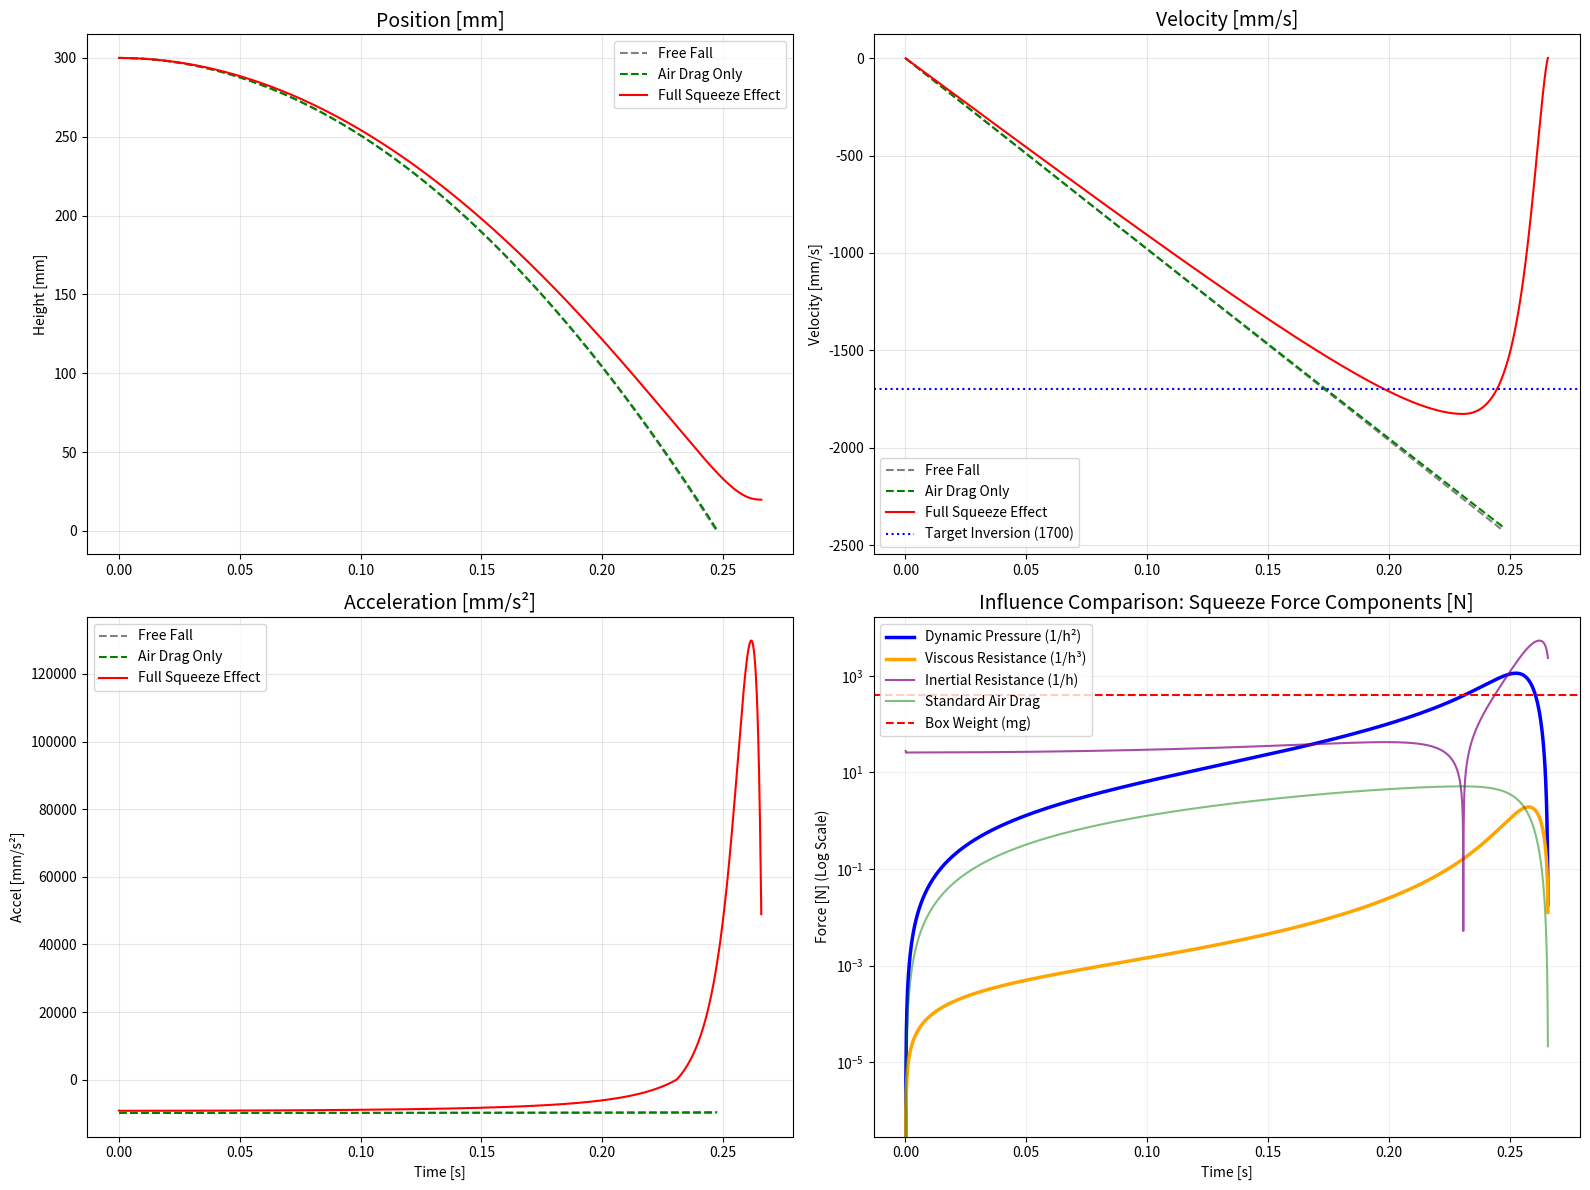

The script that saved this image: (Note: this script raises an exception after producing the figure.)
import numpy as np
import matplotlib.pyplot as plt

# 1. 환경 설정 및 상수 (mm, tonne, s)
L, W = 2000.0, 1200.0           # mm
A = L * W                       # 면적 (mm^2)
P = 2 * (L + W)                 # 둘레 (mm)
mass = 0.04                     # tonne (40kg)
h0 = 300.0                      # mm
rho = 1.225e-12                 # tonne/mm^3
mu = 1.81e-11                   # tonne/(mm*s)
Cd = 1.05                       
g = 9810.0                      # mm/s^2
dt = 0.0001                     # s

def simulate_all_cases():
    # 데이터 저장 구조
    results = []
    modes = [0, 1, 2] # 0: 자유낙하, 1: 공기저항만, 2: 전체 효과
    
    for mode in modes:
        t, z, v, a = 0.0, h0, 0.0, -g
        res = {'t': [], 'z': [], 'v': [], 'a': [], 
               'f_drag': [], 'f_escape': [], 'f_visc': [], 'f_inert': []}
        
        while z > 0.5:
            h = max(z, 0.5)
            f_drag = 0.5 * rho * Cd * A * v**2 if mode >= 1 else 0.0
            
            f_escape, f_visc, f_inert = 0.0, 0.0, 0.0
            if mode == 2:
                # 동압 저항 (1/h^2) - 탈출 속도 기반
                v_out = (A * abs(v)) / (P * h)
                f_escape = 0.5 * rho * (v_out**2) * A * 2.5
                # 점성 저항 (1/h^3)
                f_visc = (mu * L * W**3 / h**3) * 0.42 * abs(v)
                # 관성 저항 (1/h)
                f_inert = (rho * L * W**3 / h) * 0.2 * abs(a)
            
            f_total = f_drag + f_escape + f_visc + f_inert
            a_new = (-mass * g + f_total) / mass
            
            v += a_new * dt
            z += v * dt
            t += dt
            a = a_new
            
            res['t'].append(t); res['z'].append(z); res['v'].append(v); res['a'].append(a)
            res['f_drag'].append(f_drag); res['f_escape'].append(f_escape)
            res['f_visc'].append(f_visc); res['f_inert'].append(f_inert)
            
            if v > 0 or t > 0.5: break
        results.append(res)
    return results

# 시뮬레이션 실행
case_data = simulate_all_cases()
full_case = case_data[2] # 모든 효과가 포함된 케이스

# 2. 그래프 시각화
fig, axes = plt.subplots(2, 2, figsize=(16, 12))

labels = ['Free Fall', 'Air Drag Only', 'Full Squeeze Effect']
colors = ['gray', 'green', 'red']
styles = ['--', '--', '-']

# (1) 변위 비교
for i, data in enumerate(case_data):
    axes[0, 0].plot(data['t'], data['z'], color=colors[i], linestyle=styles[i], label=labels[i])
axes[0, 0].set_title('Position [mm]', fontsize=14)
axes[0, 0].set_ylabel('Height [mm]')
axes[0, 0].legend(); axes[0, 0].grid(True, alpha=0.3)

# (2) 속도 비교
for i, data in enumerate(case_data):
    axes[0, 1].plot(data['t'], data['v'], color=colors[i], linestyle=styles[i], label=labels[i])
axes[0, 1].axhline(-1700, color='blue', linestyle=':', label='Target Inversion (1700)')
axes[0, 1].set_title('Velocity [mm/s]', fontsize=14)
axes[0, 1].set_ylabel('Velocity [mm/s]')
axes[0, 1].legend(); axes[0, 1].grid(True, alpha=0.3)

# (3) 가속도 비교
for i, data in enumerate(case_data):
    axes[1, 0].plot(data['t'], data['a'], color=colors[i], linestyle=styles[i], label=labels[i])
axes[1, 0].set_title('Acceleration [mm/s²]', fontsize=14)
axes[1, 0].set_ylabel('Accel [mm/s²]')
axes[1, 0].set_xlabel('Time [s]')
axes[1, 0].legend(); axes[1, 0].grid(True, alpha=0.3)

# (4) 저항 요소별 영향력 비교 (Log Scale)
ax_f = axes[1, 1]
ax_f.semilogy(full_case['t'], full_case['f_escape'], 'blue', label='Dynamic Pressure (1/h²)', linewidth=2.5)
ax_f.semilogy(full_case['t'], full_case['f_visc'], 'orange', label='Viscous Resistance (1/h³)', linewidth=2.5)
ax_f.semilogy(full_case['t'], full_case['f_inert'], 'purple', label='Inertial Resistance (1/h)', alpha=0.7)
ax_f.semilogy(full_case['t'], full_case['f_drag'], 'green', label='Standard Air Drag', alpha=0.5)
ax_f.axhline(mass*g, color='red', linestyle='--', label='Box Weight (mg)')

ax_f.set_title('Influence Comparison: Squeeze Force Components [N]', fontsize=14)
ax_f.set_ylabel('Force [N] (Log Scale)')
ax_f.set_xlabel('Time [s]')
ax_f.legend(loc='upper left'); ax_f.grid(True, which='both', alpha=0.2)

plt.tight_layout()
plt.show()






import numpy as np
import matplotlib.pyplot as plt

# --- mm-tonne-s 단위계 ---
L, W = 2000.0, 1200.0
A = L * W
P = 2 * (L + W)
mass = 0.04
h0 = 300.0
rho = 1.225e-12
mu = 1.81e-11
g = 9810.0
dt = 0.0001
z_contact = 0.5  # 물리적 충돌로 간주하는 높이 (0.5mm)

def simulate_to_impact(mode):
    t, z, v, a = 0.0, h0, 0.0, -g
    res = {'t': [t], 'z': [z], 'v': [v], 'a': [a], 'f_res': [0.0]}
    
    while z > z_contact:
        h = max(z, z_contact) # Singularity 방지
        f_drag = 0.5 * rho * 1.05 * A * v**2 if mode >= 1 else 0.0
        
        f_sq = 0.0
        if mode == 2:
            f_esc = 0.5 * rho * ((A * abs(v)) / (P * h))**2 * A * 2.5
            f_vis = (mu * L * W**3 / h**3) * 0.42 * abs(v)
            f_ine = (rho * L * W**3 / h) * 0.2 * abs(a)
            f_sq = f_esc + f_vis + f_ine
            
        f_total = f_drag + f_sq
        a_new = (-mass * g + f_total) / mass
        
        v += a_new * dt
        z += v * dt
        t += dt
        a = a_new
        
        res['t'].append(t); res['z'].append(z); res['v'].append(v); res['a'].append(a)
        res['f_res'].append(f_total)
        
    return res

# 3가지 케이스 실행
c0 = simulate_to_impact(0) # 자유 낙하
c1 = simulate_to_impact(1) # 공기 저항
c2 = simulate_to_impact(2) # 풀 모델 (스퀴즈 이펙트)

# --- 결과 시각화 ---
fig, axes = plt.subplots(1, 2, figsize=(15, 6))

# (1) 속도 프로파일: 충돌 속도 비교
axes[0].plot(c0['t'], c0['v'], 'k--', label=f'Free Fall (Impact: {c0["v"][-1]:.1f} mm/s)')
axes[0].plot(c1['t'], c1['v'], 'g--', label=f'Air Drag Only (Impact: {c1["v"][-1]:.1f} mm/s)')
axes[0].plot(c2['t'], c2['v'], 'r-', linewidth=2, label=f'Full Model (Impact: {c2["v"][-1]:.1f} mm/s)')
axes[0].axhline(-1700, color='blue', linestyle=':', label='Velocity Inversion (1700)')
axes[0].set_title('Velocity Profile until Impact', fontsize=14)
axes[0].set_ylabel('Velocity [mm/s]'); axes[0].set_xlabel('Time [s]')
axes[0].legend(); axes[0].grid(True, alpha=0.3)

# (2) 가속도 비교: 저항력의 폭발적 증가 확인
axes[1].plot(c0['t'], c0['a'], 'k--', label='Free Fall')
axes[1].plot(c2['t'], c2['a'], 'r-', linewidth=2, label='Full Model')
axes[1].set_title('Acceleration Change (Cushioning Effect)', fontsize=14)
axes[1].set_ylabel('Accel [mm/s²]'); axes[1].set_xlabel('Time [s]')
axes[1].legend(); axes[1].grid(True, alpha=0.3)

plt.tight_layout()
plt.show()

print(f"충돌 직전 속도 비교:")
print(f"- 자유 낙하: {abs(c0['v'][-1]):.2f} mm/s")
print(f"- 풀 모델 적용: {abs(c2['v'][-1]):.2f} mm/s")


